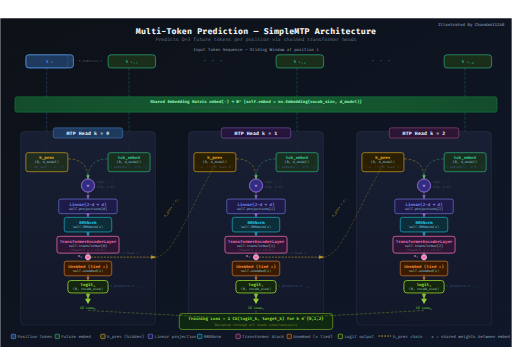
t = 0.00 s
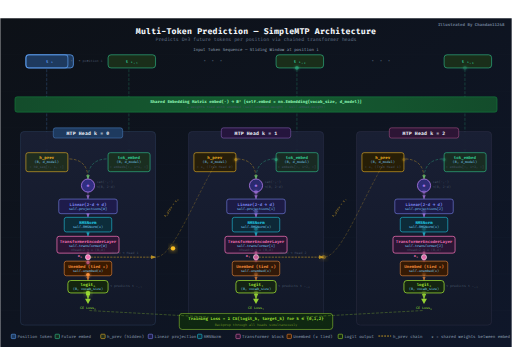
t = 1.73 s
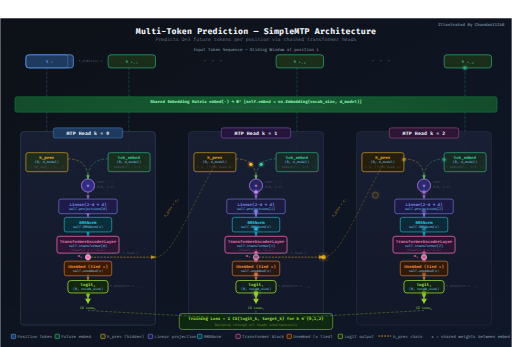
t = 3.55 s
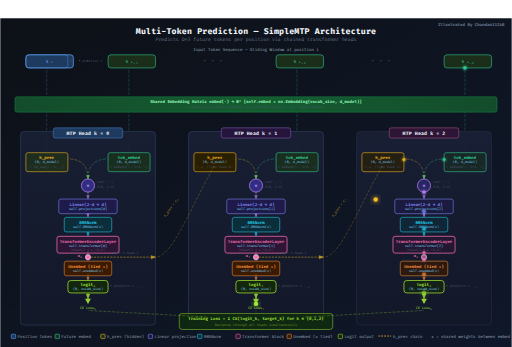
t = 5.40 s
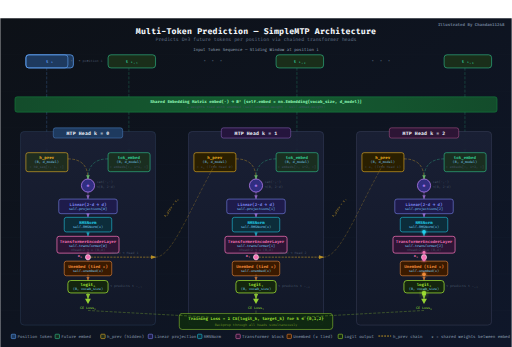
t = 7.18 s
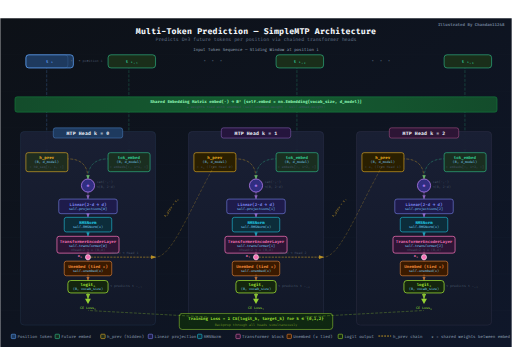
t = 9.00 s

The animated SVG that drew these frames (rendered in a browser with its animation timeline set to each time). Animation: 71 SMIL elements (animate=36,animateMotion=34,animateTransform=1), 9 CSS @keyframes rules; one cycle of 9.00 s, repeats indefinitely.

<svg width="1400" height="900" viewBox="0 -50 1400 950"
  xmlns="http://www.w3.org/2000/svg"
  xmlns:xlink="http://www.w3.org/1999/xlink">

  <!-- ═══════════════════════════════════════════════════════ DEFS ═ -->
  <defs>

    <!-- Glow filter -->
    <filter id="glow" x="-40%" y="-40%" width="180%" height="180%">
      <feGaussianBlur stdDeviation="4" result="blur"/>
      <feMerge><feMergeNode in="blur"/><feMergeNode in="SourceGraphic"/></feMerge>
    </filter>
    <filter id="glow-strong" x="-60%" y="-60%" width="220%" height="220%">
      <feGaussianBlur stdDeviation="7" result="blur"/>
      <feMerge><feMergeNode in="blur"/><feMergeNode in="SourceGraphic"/></feMerge>
    </filter>
    <filter id="shadow">
      <feDropShadow dx="0" dy="2" stdDeviation="3" flood-color="#000" flood-opacity="0.5"/>
    </filter>

    <!-- Gradients -->
    <linearGradient id="bg-grad" x1="0" y1="0" x2="1" y2="1">
      <stop offset="0%"   stop-color="#0d1117"/>
      <stop offset="100%" stop-color="#0f172a"/>
    </linearGradient>
    <linearGradient id="panel-grad" x1="0" y1="0" x2="0" y2="1">
      <stop offset="0%"   stop-color="#1a2035"/>
      <stop offset="100%" stop-color="#131929"/>
    </linearGradient>
    <linearGradient id="embed-grad" x1="0" y1="0" x2="1" y2="0">
      <stop offset="0%"   stop-color="#14532d"/>
      <stop offset="50%"  stop-color="#166534"/>
      <stop offset="100%" stop-color="#14532d"/>
    </linearGradient>

    <!-- Marker for arrow heads -->
    <marker id="arr-blue"  markerWidth="8" markerHeight="8" refX="7" refY="3" orient="auto">
      <path d="M0,0 L0,6 L8,3 z" fill="#60a5fa"/>
    </marker>
    <marker id="arr-green" markerWidth="8" markerHeight="8" refX="7" refY="3" orient="auto">
      <path d="M0,0 L0,6 L8,3 z" fill="#34d399"/>
    </marker>
    <marker id="arr-amber" markerWidth="8" markerHeight="8" refX="7" refY="3" orient="auto">
      <path d="M0,0 L0,6 L8,3 z" fill="#fbbf24"/>
    </marker>
    <marker id="arr-purple" markerWidth="8" markerHeight="8" refX="7" refY="3" orient="auto">
      <path d="M0,0 L0,6 L8,3 z" fill="#c084fc"/>
    </marker>
    <marker id="arr-cyan" markerWidth="8" markerHeight="8" refX="7" refY="3" orient="auto">
      <path d="M0,0 L0,6 L8,3 z" fill="#22d3ee"/>
    </marker>
    <marker id="arr-pink" markerWidth="8" markerHeight="8" refX="7" refY="3" orient="auto">
      <path d="M0,0 L0,6 L8,3 z" fill="#f472b6"/>
    </marker>
    <marker id="arr-orange" markerWidth="8" markerHeight="8" refX="7" refY="3" orient="auto">
      <path d="M0,0 L0,6 L8,3 z" fill="#fb923c"/>
    </marker>
    <marker id="arr-lime" markerWidth="8" markerHeight="8" refX="7" refY="3" orient="auto">
      <path d="M0,0 L0,6 L8,3 z" fill="#a3e635"/>
    </marker>
    <marker id="arr-white" markerWidth="8" markerHeight="8" refX="7" refY="3" orient="auto">
      <path d="M0,0 L0,6 L8,3 z" fill="#94a3b8"/>
    </marker>

    <!-- Dashed flow pattern -->
    <pattern id="flow-pattern" width="12" height="4" patternUnits="userSpaceOnUse">
      <rect width="8" height="2" y="1" fill="#334155" rx="1"/>
    </pattern>

  </defs>

  <!-- ════════════════════════════════════════════════════ STYLES ═ -->
  <style>
    text { font-family: 'SF Mono', 'Fira Code', 'Consolas', monospace; }
    .title   { font-size:22px; font-weight:700; fill:#f1f5f9; letter-spacing:0.5px; }
    .subtitle{ font-size:13px; fill:#64748b; }
    .label   { font-size:11px; fill:#94a3b8; }
    .code    { font-size:10px; fill:#7dd3fc; font-family:'SF Mono','Fira Code',monospace; }
    .code-sm { font-size:9px;  fill:#7dd3fc; font-family:'SF Mono','Fira Code',monospace; }
    .panel-title { font-size:13px; font-weight:700; fill:#e2e8f0; letter-spacing:0.4px; }
    .node-label  { font-size:11px; font-weight:600; }
    .dim-label   { font-size:9px; fill:#475569; }
    .badge { font-size:10px; font-weight:700; }

    /* pulsing glow on panel outlines */
    @keyframes pulse-panel0 {
      0%,100%{ stroke-opacity:0.35; } 45%{ stroke-opacity:0.9; }
    }
    @keyframes pulse-panel1 {
      0%,33%,100%{ stroke-opacity:0.35; } 66%{ stroke-opacity:0.9; }
    }
    @keyframes pulse-panel2 {
      0%,66%,100%{ stroke-opacity:0.35; } 88%{ stroke-opacity:0.9; }
    }
    .panel0-border { animation: pulse-panel0 9s linear infinite; }
    .panel1-border { animation: pulse-panel1 9s linear infinite; }
    .panel2-border { animation: pulse-panel2 9s linear infinite; }

    /* dashed flow line on arrows */
    @keyframes dash-flow { to { stroke-dashoffset: -24; } }
    .flow-line { stroke-dasharray: 8 4; animation: dash-flow 0.8s linear infinite; }

    /* block highlight pulse */
    @keyframes block-hl0  { 0%,12%,100%{fill-opacity:1} 7%{fill-opacity:0.55} }
    @keyframes block-hl1  { 0%,44%,100%{fill-opacity:1} 40%{fill-opacity:0.55} }
    @keyframes block-hl2  { 0%,77%,100%{fill-opacity:1} 73%{fill-opacity:0.55} }

    .hl-h0 { animation: block-hl0 9s linear infinite; }
    .hl-h1 { animation: block-hl1 9s linear infinite; }
    .hl-h2 { animation: block-hl2 9s linear infinite; }

    @keyframes glow-pulse {
      0%,100% { filter: none; } 50% { filter: url(#glow-strong); }
    }

    /* shared-weight tie animation */
    @keyframes tie-dash { to { stroke-dashoffset: -16; } }
    .tie-line { stroke-dasharray: 4 4; animation: tie-dash 1.2s linear infinite; }
  </style>

  <!-- ══════════════════════════════════════════════ BACKGROUND ═══ -->
  <rect width="1400" height="900" fill="url(#bg-grad)"/>

  <!-- subtle grid -->
  <g opacity="0.04">
    <line x1="0" y1="0" x2="1400" y2="0" stroke="#94a3b8"/>
    <line x1="0" y1="100" x2="1400" y2="100" stroke="#94a3b8"/>
    <line x1="0" y1="200" x2="1400" y2="200" stroke="#94a3b8"/>
    <line x1="0" y1="300" x2="1400" y2="300" stroke="#94a3b8"/>
    <line x1="0" y1="400" x2="1400" y2="400" stroke="#94a3b8"/>
    <line x1="0" y1="500" x2="1400" y2="500" stroke="#94a3b8"/>
    <line x1="0" y1="600" x2="1400" y2="600" stroke="#94a3b8"/>
    <line x1="0" y1="700" x2="1400" y2="700" stroke="#94a3b8"/>
    <line x1="0" y1="800" x2="1400" y2="800" stroke="#94a3b8"/>
  </g>

  <!-- ═══════════════════════════════════════════════════ TITLE ═══ -->
  <text x="700" y="42" text-anchor="middle" class="title">Multi-Token Prediction — SimpleMTP Architecture</text>
  <text x="700" y="62" text-anchor="middle" class="subtitle">
    Predicts D=3 future tokens per position via chained transformer heads
  </text>

  <!-- ════════════════════════════════════ TOKEN SEQUENCE ROW ══════ -->
  <!-- Labels -->
  <text x="700" y="90" text-anchor="middle" class="label">Input Token Sequence — Sliding Window at position i</text>

  <!-- Token t_i  (feeds base hidden h0_seq → h_prev for Head 0) -->
  <g id="tok-i">
    <rect x="70" y="100" width="130" height="36" rx="8" fill="#1e3a5f" stroke="#60a5fa" stroke-width="2"/>
    <text x="135" y="123" text-anchor="middle" class="node-label" fill="#60a5fa">t ᵢ</text>
    <text x="225" y="121" text-anchor="start" class="dim-label">position i</text>
    <!-- highlight border pulse -->
    <rect x="70" y="100" width="115" height="36" rx="8" fill="none" stroke="#60a5fa" stroke-width="1.5" opacity="0.3">
      <animate attributeName="stroke-width" values="1.5;3;1.5" dur="3s" repeatCount="indefinite"/>
      <animate attributeName="opacity" values="0.3;0.7;0.3" dur="3s" repeatCount="indefinite"/>
    </rect>
  </g>

  <!-- Ellipsis -->
  <text x="217" y="122" text-anchor="middle" fill="#475569" font-size="18">· · ·</text>

  <!-- Token t_{i+1}  (fed into Head 0 as tok_embed) -->
  <g id="tok-i1">
    <rect x="295" y="100" width="130" height="36" rx="8" fill="#1a2e1a" stroke="#34d399" stroke-width="1.5"/>
    <text x="360" y="123" text-anchor="middle" class="node-label" fill="#34d399">t ᵢ₊₁</text>
  </g>

  <!-- Ellipsis -->
  <text x="582" y="122" text-anchor="middle" fill="#475569" font-size="18">· · ·</text>

  <!-- Token t_{i+2}  (fed into Head 1) -->
  <g id="tok-i2">
    <rect x="755" y="100" width="130" height="36" rx="8" fill="#1a2e1a" stroke="#34d399" stroke-width="1.5"/>
    <text x="820" y="123" text-anchor="middle" class="node-label" fill="#34d399">t ᵢ₊₂</text>
  </g>

  <!-- Ellipsis -->
  <text x="1042" y="122" text-anchor="middle" fill="#475569" font-size="18">· · ·</text>

  <!-- Token t_{i+3}  (fed into Head 2) -->
  <g id="tok-i3">
    <rect x="1215" y="100" width="130" height="36" rx="8" fill="#1a2e1a" stroke="#34d399" stroke-width="1.5"/>
    <text x="1280" y="123" text-anchor="middle" class="node-label" fill="#34d399">t ᵢ₊₃</text>
  </g>

  <!-- ═════════════════════════════════ SHARED EMBEDDING BAR ═══════ -->
  <rect x="40" y="215" width="1320" height="42" rx="6"
        fill="url(#embed-grad)" stroke="#16a34a" stroke-width="1.2" opacity="0.9"/>
  <text x="700" y="233" text-anchor="middle" font-size="11" font-weight="700" fill="#86efac">
    Shared Embedding Matrix   embed(·)  ⟶  ℝᵈ     [self.embed = nn.Embedding(vocab_size, d_model)]
  </text>
  <text x="700" y="247" text-anchor="middle" class="dim-label">★ weights tied with unembed (self.unembed.weight = self.embed.weight)</text>

  <!-- Static arrows: token → embedding bar (will be animated by particles, these are static guides) -->
  <line x1="127" y1="136" x2="127" y2="215" stroke="#60a5fa" stroke-width="1.5" opacity="0.4" class="flow-line"/>
  <line x1="352" y1="136" x2="352" y2="215" stroke="#34d399" stroke-width="1.5" opacity="0.4" class="flow-line"/>
  <line x1="812" y1="136" x2="812" y2="215" stroke="#34d399" stroke-width="1.5" opacity="0.4" class="flow-line"/>
  <line x1="1272" y1="136" x2="1272" y2="215" stroke="#34d399" stroke-width="1.5" opacity="0.4" class="flow-line"/>

  <!-- Static arrows: embedding bar → panel inputs -->
  <line x1="127" y1="257" x2="127" y2="368" stroke="#60a5fa" stroke-width="1.5" opacity="0.4" marker-end="url(#arr-blue)" class="flow-line"/>
  <line x1="352" y1="257" x2="352" y2="368" stroke="#34d399" stroke-width="1.5" opacity="0.4" marker-end="url(#arr-green)" class="flow-line"/>
  <line x1="812" y1="257" x2="812" y2="368" stroke="#34d399" stroke-width="1.5" opacity="0.4" marker-end="url(#arr-green)" class="flow-line"/>
  <line x1="1272" y1="257" x2="1272" y2="368" stroke="#34d399" stroke-width="1.5" opacity="0.4" marker-end="url(#arr-green)" class="flow-line"/>


  <!-- ══════════════════════════════════════════════════ PANEL 0 ═══ -->
  <!-- px=55, py=310, w=370, h=530 -->

  <!-- Panel background & border -->
  <rect x="55" y="310" width="370" height="530" rx="10"
        fill="url(#panel-grad)" stroke="#3b4f6b" stroke-width="1.5" opacity="0.95" class="panel0-border"/>
  <rect x="55" y="310" width="370" height="530" rx="10"
        fill="none" stroke="#60a5fa" stroke-width="0.5" opacity="0.2"/>

  <!-- Head label -->
  <rect x="145" y="300" width="190" height="28" rx="6" fill="#1e3a5f" stroke="#60a5fa" stroke-width="1"/>
  <text x="240" y="320" text-anchor="middle" class="panel-title" fill="#93c5fd">
    MTP Head  k = 0
  </text>

  <!-- h_prev box (receives initial h0_seq from position i) -->
  <rect x="70" y="368" width="115" height="52" rx="6" fill="#1f2d1f" stroke="#fbbf24" stroke-width="1.5" class="hl-h0"/>
  <text x="127" y="384" text-anchor="middle" class="node-label" fill="#fbbf24" font-size="10">h_prev</text>
  <text x="127" y="396" text-anchor="middle" class="code-sm">(B, d_model)</text>
  <text x="127" y="410" text-anchor="middle" class="dim-label">= h0_seq[:, i, :]</text>

  <!-- tok_embed box -->
  <rect x="295" y="368" width="115" height="52" rx="6" fill="#1a2e20" stroke="#34d399" stroke-width="1.5" class="hl-h0"/>
  <text x="352" y="384" text-anchor="middle" class="node-label" fill="#34d399" font-size="10">tok_embed</text>
  <text x="352" y="396" text-anchor="middle" class="code-sm">(B, d_model)</text>
  <text x="352" y="410" text-anchor="middle" class="dim-label">= embeds[:, i+1, :]</text>

  <!-- Arrows: h_prev right → concat, tok_embed left → concat -->
  <path d="M 185 385 Q 240 385 240 440" fill="none" stroke="#fbbf24" stroke-width="1.5" opacity="0.6" marker-end="url(#arr-amber)" class="flow-line"/>
  <path d="M 295 385 Q 240 385 240 440" fill="none" stroke="#34d399" stroke-width="1.5" opacity="0.6" marker-end="url(#arr-green)" class="flow-line"/>

  <!-- "cat(·,·)" concat node -->
  <circle cx="240" cy="458" r="18" fill="#312e81" stroke="#c084fc" stroke-width="2" class="hl-h0"/>
  <text x="240" y="462" text-anchor="middle" class="node-label" fill="#c084fc" font-size="11">⊕</text>
  <text x="264" y="452" text-anchor="start" class="dim-label">cat(·,·)</text>
  <text x="264" y="465" text-anchor="start" class="dim-label">→(B, 2·d)</text>

  <!-- Arrow: concat → Linear -->
  <line x1="240" y1="476" x2="240" y2="495" stroke="#c084fc" stroke-width="1.5" marker-end="url(#arr-purple)" opacity="0.7"/>

  <!-- Linear(2d → d) -->
  <rect x="160" y="495" width="160" height="40" rx="6" fill="#1e1b4b" stroke="#818cf8" stroke-width="1.5" class="hl-h0"/>
  <text x="240" y="513" text-anchor="middle" class="node-label" fill="#818cf8" font-size="10">Linear(2·d → d)</text>
  <text x="240" y="526" text-anchor="middle" class="code-sm">self.projections[0]</text>

  <!-- Arrow: Linear → RMSNorm -->
  <line x1="240" y1="535" x2="240" y2="545" stroke="#818cf8" stroke-width="1.5" marker-end="url(#arr-purple)" opacity="0.7"/>

  <!-- RMSNorm -->
  <rect x="175" y="545" width="130" height="40" rx="6" fill="#0c2d3a" stroke="#22d3ee" stroke-width="1.5" class="hl-h0"/>
  <text x="240" y="563" text-anchor="middle" class="node-label" fill="#22d3ee" font-size="10">RMSNorm</text>
  <text x="240" y="575" text-anchor="middle" class="code-sm">self.RMSNorm(x)</text>

  <!-- Arrow: RMSNorm → Transformer -->
  <line x1="240" y1="585" x2="240" y2="597" stroke="#22d3ee" stroke-width="1.5" marker-end="url(#arr-cyan)" opacity="0.7"/>

  <!-- TransformerEncoderLayer -->
  <rect x="155" y="597" width="170" height="46" rx="6" fill="#2d1535" stroke="#f472b6" stroke-width="2" class="hl-h0"/>
  <text x="240" y="614" text-anchor="middle" class="node-label" fill="#f472b6" font-size="10">TransformerEncoderLayer</text>
  <text x="240" y="626" text-anchor="middle" class="code-sm">self.transformer[0]</text>
  <text x="240" y="636" text-anchor="middle" class="dim-label">nhead=2  →  x  (B,d)</text>

  <!-- Branch node (x output = new h_prev) -->
  <circle cx="240" cy="654" r="7" fill="#f472b6" stroke="#fff" stroke-width="1.5" class="hl-h0"/>

  <!-- Arrow: transformer bottom → branch -->
  <line x1="240" y1="639" x2="240" y2="647" stroke="#f472b6" stroke-width="1.5" opacity="0.8"/>

  <!-- Branch left label: x -->
  <text x="224" y="654" text-anchor="end" fill="#f472b6" font-size="10" font-weight="700">x₀</text>

  <!-- Arrow from branch → right (chain exit to Head 1) -->
  <line x1="247" y1="654" x2="425" y2="654" stroke="#fbbf24" stroke-width="1.8"
        stroke-dasharray="6 3" opacity="0.7" marker-end="url(#arr-amber)"/>
  <text x="340" y="645" text-anchor="middle" class="dim-label" fill="#fbbf24">chain → Head 1</text>

  <!-- Arrow: branch → unembed -->
  <line x1="240" y1="661" x2="240" y2="669" stroke="#f472b6" stroke-width="1.5" opacity="0.8"/>

  <!-- Unembed (shared with embed) -->
  <rect x="175" y="665" width="130" height="40" rx="6" fill="#3a1a00" stroke="#fb923c" stroke-width="1.5" class="hl-h0"/>
  <text x="240" y="683" text-anchor="middle" class="node-label" fill="#fb923c" font-size="10">Unembed  (tied ★)</text>
  <text x="240" y="695" text-anchor="middle" class="code-sm">self.unembed(x)</text>

  <!-- Arrow: unembed → logit -->
  <line x1="240" y1="701" x2="240" y2="718" stroke="#fb923c" stroke-width="1.5" marker-end="url(#arr-orange)" opacity="0.7"/>

  <!-- Logit output -->
  <rect x="185" y="718" width="110" height="34" rx="8" fill="#14260e" stroke="#a3e635" stroke-width="2" class="hl-h0"/>
  <text x="240" y="733" text-anchor="middle" class="node-label" fill="#a3e635" font-size="10">logit₀</text>
  <text x="240" y="744" text-anchor="middle" class="code-sm">(B, vocab_size)</text>
  <text x="300" y="735" text-anchor="start" class="dim-label" fill="#86efac">→ predicts t ᵢ₊₁</text>

  <!-- Output arrow -->
  <line x1="240" y1="752" x2="240" y2="768" stroke="#a3e635" stroke-width="2" marker-end="url(#arr-lime)" opacity="0.8"/>
  <polygon points="232,768 240,782 248,768" fill="#a3e635" opacity="0.9"/>
  <text x="240" y="795" text-anchor="middle" fill="#a3e635" font-size="9">CE Loss₀</text>


  <!-- ══════════════════════════════════════════════════ PANEL 1 ═══ -->
  <!-- px=515, py=310, w=370, h=530 -->

  <rect x="515" y="310" width="370" height="530" rx="10"
        fill="url(#panel-grad)" stroke="#3b4f6b" stroke-width="1.5" opacity="0.95" class="panel1-border"/>
  <rect x="515" y="310" width="370" height="530" rx="10"
        fill="none" stroke="#c084fc" stroke-width="0.5" opacity="0.2"/>

  <rect x="605" y="300" width="190" height="28" rx="6" fill="#25153d" stroke="#c084fc" stroke-width="1"/>
  <text x="700" y="320" text-anchor="middle" class="panel-title" fill="#d8b4fe">
    MTP Head  k = 1
  </text>

  <!-- h_prev (= x₀ from Head 0 chain) -->
  <rect x="530" y="368" width="115" height="52" rx="6" fill="#2a1f00" stroke="#fbbf24" stroke-width="1.5" class="hl-h1"/>
  <text x="587" y="384" text-anchor="middle" class="node-label" fill="#fbbf24" font-size="10">h_prev</text>
  <text x="587" y="396" text-anchor="middle" class="code-sm">(B, d_model)</text>
  <text x="587" y="410" text-anchor="middle" class="dim-label">= x₀  (from Head 0)</text>

  <rect x="755" y="368" width="115" height="52" rx="6" fill="#1a2e20" stroke="#34d399" stroke-width="1.5" class="hl-h1"/>
  <text x="812" y="384" text-anchor="middle" class="node-label" fill="#34d399" font-size="10">tok_embed</text>
  <text x="812" y="396" text-anchor="middle" class="code-sm">(B, d_model)</text>
  <text x="812" y="410" text-anchor="middle" class="dim-label">= embeds[:, i+2, :]</text>

  <path d="M 645 385 Q 700 385 700 440" fill="none" stroke="#fbbf24" stroke-width="1.5" opacity="0.6" marker-end="url(#arr-amber)" class="flow-line"/>
  <path d="M 755 385 Q 700 385 700 440" fill="none" stroke="#34d399" stroke-width="1.5" opacity="0.6" marker-end="url(#arr-green)" class="flow-line"/>

  <circle cx="700" cy="458" r="18" fill="#312e81" stroke="#c084fc" stroke-width="2" class="hl-h1"/>
  <text x="700" y="462" text-anchor="middle" class="node-label" fill="#c084fc" font-size="11">⊕</text>
  <text x="724" y="452" text-anchor="start" class="dim-label">cat(·,·)</text>
  <text x="724" y="465" text-anchor="start" class="dim-label">→(B, 2·d)</text>

  <line x1="700" y1="476" x2="700" y2="495" stroke="#c084fc" stroke-width="1.5" marker-end="url(#arr-purple)" opacity="0.7"/>

  <rect x="620" y="495" width="160" height="40" rx="6" fill="#1e1b4b" stroke="#818cf8" stroke-width="1.5" class="hl-h1"/>
  <text x="700" y="513" text-anchor="middle" class="node-label" fill="#818cf8" font-size="10">Linear(2·d → d)</text>
  <text x="700" y="526" text-anchor="middle" class="code-sm">self.projections[1]</text>

  <line x1="700" y1="535" x2="700" y2="545" stroke="#818cf8" stroke-width="1.5" marker-end="url(#arr-purple)" opacity="0.7"/>

  <rect x="635" y="545" width="130" height="40" rx="6" fill="#0c2d3a" stroke="#22d3ee" stroke-width="1.5" class="hl-h1"/>
  <text x="700" y="563" text-anchor="middle" class="node-label" fill="#22d3ee" font-size="10">RMSNorm</text>
  <text x="700" y="575" text-anchor="middle" class="code-sm">self.RMSNorm(x)</text>

  <line x1="700" y1="585" x2="700" y2="597" stroke="#22d3ee" stroke-width="1.5" marker-end="url(#arr-cyan)" opacity="0.7"/>

  <rect x="615" y="597" width="170" height="46" rx="6" fill="#2d1535" stroke="#f472b6" stroke-width="2" class="hl-h1"/>
  <text x="700" y="614" text-anchor="middle" class="node-label" fill="#f472b6" font-size="10">TransformerEncoderLayer</text>
  <text x="700" y="626" text-anchor="middle" class="code-sm">self.transformer[1]</text>
  <text x="700" y="636" text-anchor="middle" class="dim-label">nhead=2  →  x  (B,d)</text>

  <circle cx="700" cy="654" r="7" fill="#f472b6" stroke="#fff" stroke-width="1.5" class="hl-h1"/>
  <line x1="700" y1="639" x2="700" y2="647" stroke="#f472b6" stroke-width="1.5" opacity="0.8"/>
  <text x="684" y="654" text-anchor="end" fill="#f472b6" font-size="10" font-weight="700">x₁</text>

  <line x1="707" y1="654" x2="885" y2="654" stroke="#fbbf24" stroke-width="1.8"
        stroke-dasharray="6 3" opacity="0.7" marker-end="url(#arr-amber)"/>
  <text x="800" y="645" text-anchor="middle" class="dim-label" fill="#fbbf24">chain → Head 2</text>

  <line x1="700" y1="661" x2="700" y2="669" stroke="#f472b6" stroke-width="1.5" opacity="0.8"/>

  <rect x="635" y="665" width="130" height="40" rx="6" fill="#3a1a00" stroke="#fb923c" stroke-width="1.5" class="hl-h1"/>
  <text x="700" y="683" text-anchor="middle" class="node-label" fill="#fb923c" font-size="10">Unembed  (tied ★)</text>
  <text x="700" y="695" text-anchor="middle" class="code-sm">self.unembed(x)</text>

  <line x1="700" y1="701" x2="700" y2="718" stroke="#fb923c" stroke-width="1.5" marker-end="url(#arr-orange)" opacity="0.7"/>

  <rect x="645" y="718" width="110" height="34" rx="8" fill="#14260e" stroke="#a3e635" stroke-width="2" class="hl-h1"/>
  <text x="700" y="733" text-anchor="middle" class="node-label" fill="#a3e635" font-size="10">logit₁</text>
  <text x="700" y="744" text-anchor="middle" class="code-sm">(B, vocab_size)</text>
  <text x="760" y="735" text-anchor="start" class="dim-label" fill="#86efac">→ predicts t ᵢ₊₂</text>

  <line x1="700" y1="752" x2="700" y2="768" stroke="#a3e635" stroke-width="2" marker-end="url(#arr-lime)" opacity="0.8"/>
  <polygon points="692,768 700,782 708,768" fill="#a3e635" opacity="0.9"/>
  <text x="700" y="795" text-anchor="middle" fill="#a3e635" font-size="9">CE Loss₁</text>


  <!-- ══════════════════════════════════════════════════ PANEL 2 ═══ -->
  <!-- px=975, py=310, w=370, h=530 -->

  <rect x="975" y="310" width="370" height="530" rx="10"
        fill="url(#panel-grad)" stroke="#3b4f6b" stroke-width="1.5" opacity="0.95" class="panel2-border"/>
  <rect x="975" y="310" width="370" height="530" rx="10"
        fill="none" stroke="#f472b6" stroke-width="0.5" opacity="0.2"/>

  <rect x="1065" y="300" width="190" height="28" rx="6" fill="#2d1535" stroke="#f472b6" stroke-width="1"/>
  <text x="1160" y="320" text-anchor="middle" class="panel-title" fill="#f9a8d4">
    MTP Head  k = 2
  </text>

  <!-- h_prev (= x₁ from Head 1 chain) -->
  <rect x="990" y="368" width="115" height="52" rx="6" fill="#2a1f00" stroke="#fbbf24" stroke-width="1.5" class="hl-h2"/>
  <text x="1047" y="384" text-anchor="middle" class="node-label" fill="#fbbf24" font-size="10">h_prev</text>
  <text x="1047" y="396" text-anchor="middle" class="code-sm">(B, d_model)</text>
  <text x="1047" y="410" text-anchor="middle" class="dim-label">= x₁  (from Head 1)</text>

  <rect x="1215" y="368" width="115" height="52" rx="6" fill="#1a2e20" stroke="#34d399" stroke-width="1.5" class="hl-h2"/>
  <text x="1272" y="384" text-anchor="middle" class="node-label" fill="#34d399" font-size="10">tok_embed</text>
  <text x="1272" y="396" text-anchor="middle" class="code-sm">(B, d_model)</text>
  <text x="1272" y="410" text-anchor="middle" class="dim-label">= embeds[:, i+3, :]</text>

  <path d="M 1105 385 Q 1160 385 1160 440" fill="none" stroke="#fbbf24" stroke-width="1.5" opacity="0.6" marker-end="url(#arr-amber)" class="flow-line"/>
  <path d="M 1215 385 Q 1160 385 1160 440" fill="none" stroke="#34d399" stroke-width="1.5" opacity="0.6" marker-end="url(#arr-green)" class="flow-line"/>

  <circle cx="1160" cy="458" r="18" fill="#312e81" stroke="#c084fc" stroke-width="2" class="hl-h2"/>
  <text x="1160" y="462" text-anchor="middle" class="node-label" fill="#c084fc" font-size="11">⊕</text>
  <text x="1184" y="452" text-anchor="start" class="dim-label">cat(·,·)</text>
  <text x="1184" y="465" text-anchor="start" class="dim-label">→(B, 2·d)</text>

  <line x1="1160" y1="476" x2="1160" y2="495" stroke="#c084fc" stroke-width="1.5" marker-end="url(#arr-purple)" opacity="0.7"/>

  <rect x="1080" y="495" width="160" height="40" rx="6" fill="#1e1b4b" stroke="#818cf8" stroke-width="1.5" class="hl-h2"/>
  <text x="1160" y="513" text-anchor="middle" class="node-label" fill="#818cf8" font-size="10">Linear(2·d → d)</text>
  <text x="1160" y="526" text-anchor="middle" class="code-sm">self.projections[2]</text>

  <line x1="1160" y1="535" x2="1160" y2="545" stroke="#818cf8" stroke-width="1.5" marker-end="url(#arr-purple)" opacity="0.7"/>

  <rect x="1095" y="545" width="130" height="40" rx="6" fill="#0c2d3a" stroke="#22d3ee" stroke-width="1.5" class="hl-h2"/>
  <text x="1160" y="563" text-anchor="middle" class="node-label" fill="#22d3ee" font-size="10">RMSNorm</text>
  <text x="1160" y="575" text-anchor="middle" class="code-sm">self.RMSNorm(x)</text>

  <line x1="1160" y1="585" x2="1160" y2="597" stroke="#22d3ee" stroke-width="1.5" marker-end="url(#arr-cyan)" opacity="0.7"/>

  <rect x="1075" y="597" width="170" height="46" rx="6" fill="#2d1535" stroke="#f472b6" stroke-width="2" class="hl-h2"/>
  <text x="1160" y="614" text-anchor="middle" class="node-label" fill="#f472b6" font-size="10">TransformerEncoderLayer</text>
  <text x="1160" y="626" text-anchor="middle" class="code-sm">self.transformer[2]</text>
  <text x="1160" y="636" text-anchor="middle" class="dim-label">nhead=2  →  x  (B,d)</text>

  <circle cx="1160" cy="654" r="7" fill="#f472b6" stroke="#fff" stroke-width="1.5" class="hl-h2"/>
  <line x1="1160" y1="639" x2="1160" y2="647" stroke="#f472b6" stroke-width="1.5" opacity="0.8"/>
  <text x="1144" y="654" text-anchor="end" fill="#f472b6" font-size="10" font-weight="700">x₂</text>

  <line x1="1160" y1="661" x2="1160" y2="669" stroke="#f472b6" stroke-width="1.5" opacity="0.8"/>

  <rect x="1095" y="665" width="130" height="40" rx="6" fill="#3a1a00" stroke="#fb923c" stroke-width="1.5" class="hl-h2"/>
  <text x="1160" y="683" text-anchor="middle" class="node-label" fill="#fb923c" font-size="10">Unembed  (tied ★)</text>
  <text x="1160" y="695" text-anchor="middle" class="code-sm">self.unembed(x)</text>

  <line x1="1160" y1="701" x2="1160" y2="718" stroke="#fb923c" stroke-width="1.5" marker-end="url(#arr-orange)" opacity="0.7"/>

  <rect x="1105" y="718" width="110" height="34" rx="8" fill="#14260e" stroke="#a3e635" stroke-width="2" class="hl-h2"/>
  <text x="1160" y="733" text-anchor="middle" class="node-label" fill="#a3e635" font-size="10">logit₂</text>
  <text x="1160" y="744" text-anchor="middle" class="code-sm">(B, vocab_size)</text>
  <text x="1220" y="735" text-anchor="start" class="dim-label" fill="#86efac">→ predicts t ᵢ₊₃</text>

  <line x1="1160" y1="752" x2="1160" y2="768" stroke="#a3e635" stroke-width="2" marker-end="url(#arr-lime)" opacity="0.8"/>
  <polygon points="1152,768 1160,782 1168,768" fill="#a3e635" opacity="0.9"/>
  <text x="1160" y="795" text-anchor="middle" fill="#a3e635" font-size="9">CE Loss₂</text>


  <!-- ════════════════════════════════════ CHAIN ARROWS (H0→H1, H1→H2) ═ -->

  <!-- Static dashed chain paths (background guide) -->
  <path d="M 425 654 C 470 654 515 530 587 402" fill="none"
        stroke="#fbbf24" stroke-width="1.5" opacity="0.4" class="flow-line"/>
  <path d="M 885 654 C 930 654 975 530 1047 402" fill="none"
        stroke="#fbbf24" stroke-width="1.5" opacity="0.4" class="flow-line"/>

  <!-- "h_prev chain: x₀ → Head 1" label arc -->
  <text x="470" y="520" text-anchor="middle" fill="#fbbf24" font-size="9" opacity="0.7" transform="rotate(-55,470,520)">
    h_prev = x₀
  </text>
  <text x="930" y="520" text-anchor="middle" fill="#fbbf24" font-size="9" opacity="0.7" transform="rotate(-55,930,520)">
    h_prev = x₁
  </text>


  <!-- ════════════════════════════════════════ TOTAL LOSS BOX ═══════ -->
  <rect x="490" y="808" width="420" height="44" rx="8" fill="#0f2a0f" stroke="#a3e635" stroke-width="1.5" opacity="0.9"/>
  <text x="700" y="826" text-anchor="middle" class="node-label" fill="#a3e635" font-size="11">Training Loss = Σ CE(logit_k, target_k)  for k ∈ {0,1,2}</text>
  <text x="700" y="843" text-anchor="middle" fill="#6b8e23" font-size="9">Backprop through all heads simultaneously</text>

  <!-- Loss arrows converging -->
  <line x1="240" y1="800" x2="570" y2="818" stroke="#a3e635" stroke-width="1.5" opacity="0.5" class="flow-line"/>
  <line x1="700" y1="800" x2="700" y2="808" stroke="#a3e635" stroke-width="1.5" opacity="0.5" class="flow-line"/>
  <line x1="1160" y1="800" x2="830" y2="818" stroke="#a3e635" stroke-width="1.5" opacity="0.5" class="flow-line"/>


  <!-- ════════════════════════════════════════════════ LEGEND ═══════ -->
  <g transform="translate(30, 875)">
    <rect width="12" height="12" rx="2" fill="#1e3a5f" stroke="#60a5fa" stroke-width="1.5" y="-10"/>
    <text x="17" y="0" class="label" fill="#60a5fa">Position token</text>

    <rect x="120" width="12" height="12" rx="2" fill="#1a2e20" stroke="#34d399" stroke-width="1.5" y="-10"/>
    <text x="137" y="0" class="label" fill="#34d399">Future embed</text>

    <rect x="245" width="12" height="12" rx="2" fill="#1f2d1f" stroke="#fbbf24" stroke-width="1.5" y="-10"/>
    <text x="262" y="0" class="label" fill="#fbbf24">h_prev (hidden)</text>

    <rect x="375" width="12" height="12" rx="2" fill="#1e1b4b" stroke="#818cf8" stroke-width="1.5" y="-10"/>
    <text x="392" y="0" class="label" fill="#818cf8">Linear projection</text>

    <rect x="510" width="12" height="12" rx="2" fill="#0c2d3a" stroke="#22d3ee" stroke-width="1.5" y="-10"/>
    <text x="527" y="0" class="label" fill="#22d3ee">RMSNorm</text>

    <rect x="615" width="12" height="12" rx="2" fill="#2d1535" stroke="#f472b6" stroke-width="1.5" y="-10"/>
    <text x="632" y="0" class="label" fill="#f472b6">Transformer block</text>

    <rect x="755" width="12" height="12" rx="2" fill="#3a1a00" stroke="#fb923c" stroke-width="1.5" y="-10"/>
    <text x="772" y="0" class="label" fill="#fb923c">Unembed (★ tied)</text>

    <rect x="895" width="12" height="12" rx="2" fill="#14260e" stroke="#a3e635" stroke-width="1.5" y="-10"/>
    <text x="912" y="0" class="label" fill="#a3e635">Logit output</text>

    <line x1="1005" y1="-5" x2="1040" y2="-5" stroke="#fbbf24" stroke-width="2" stroke-dasharray="5 3"/>
    <text x="1045" y="0" class="label" fill="#fbbf24">h_prev chain</text>

    <text x="1150" y="0" class="label" fill="#94a3b8">★ = shared weights between embed &amp; unembed</text>
  </g>


  <!-- ══════════════════════════════════════ ANIMATION PARTICLES ═════ -->
  <!--
    Animation timing scheme (total cycle = 9s, loops forever):
      Head 0 active:  0s – 3s
      Head 1 active:  3s – 6s
      Head 2 active:  6s – 9s
    
    For each particle: keyPoints="0;0;1;1" with matching keyTimes
    to make the particle "wait" then "travel" then "stay" (invisible after).
    Opacity animation hides the particle when not traveling.
    
    t_start and t_end are in the [0,1] normalized (÷9) scale.
  -->

  <!-- ── HEAD 0 PARTICLES ── -->

  <!-- P1: t_i → embed bar → h_prev_0  (t=0.00→0.40s  →  norm 0.000→0.044) -->
  <g>
    <animateTransform attributeName="opacity" from="0" to="0" dur="9s"/>
    <circle r="5" fill="#60a5fa" filter="url(#glow)" opacity="0">
      <animateMotion dur="9s" repeatCount="indefinite"
        keyPoints="0;0;1;1" keyTimes="0;0.001;0.044;1" calcMode="linear"
        path="M 127 136 L 127 368"/>
      <animate attributeName="opacity" dur="9s" repeatCount="indefinite"
        values="0;1;1;0;0" keyTimes="0;0.001;0.044;0.050;1"/>
    </circle>
  </g>

  <!-- P2: t_{i+1} → embed bar → tok_embed_0  (t=0.00→0.40s) -->
  <circle r="5" fill="#34d399" filter="url(#glow)" opacity="0">
    <animateMotion dur="9s" repeatCount="indefinite"
      keyPoints="0;0;1;1" keyTimes="0;0.001;0.044;1" calcMode="linear"
      path="M 352 136 L 352 368"/>
    <animate attributeName="opacity" dur="9s" repeatCount="indefinite"
      values="0;1;1;0;0" keyTimes="0;0.001;0.044;0.050;1"/>
  </circle>

  <!-- P3: h_prev_0 → concat_0  (t=0.40→0.70s  →  0.044→0.078) -->
  <circle r="4.5" fill="#fbbf24" filter="url(#glow)" opacity="0">
    <animateMotion dur="9s" repeatCount="indefinite"
      keyPoints="0;0;1;1" keyTimes="0;0.044;0.078;1" calcMode="linear"
      path="M 185 387 Q 240 387 240 440"/>
    <animate attributeName="opacity" dur="9s" repeatCount="indefinite"
      values="0;1;1;0;0" keyTimes="0;0.044;0.078;0.085;1"/>
  </circle>

  <!-- P4: tok_embed_0 → concat_0  (t=0.40→0.70s) -->
  <circle r="4.5" fill="#34d399" filter="url(#glow)" opacity="0">
    <animateMotion dur="9s" repeatCount="indefinite"
      keyPoints="0;0;1;1" keyTimes="0;0.044;0.078;1" calcMode="linear"
      path="M 295 387 Q 240 387 240 440"/>
    <animate attributeName="opacity" dur="9s" repeatCount="indefinite"
      values="0;1;1;0;0" keyTimes="0;0.044;0.078;0.085;1"/>
  </circle>

  <!-- P5: concat_0 → Linear  (t=0.70→0.90s  →  0.078→0.100) -->
  <circle r="5" fill="#c084fc" filter="url(#glow)" opacity="0">
    <animateMotion dur="9s" repeatCount="indefinite"
      keyPoints="0;0;1;1" keyTimes="0;0.078;0.100;1" calcMode="linear"
      path="M 240 476 L 240 495"/>
    <animate attributeName="opacity" dur="9s" repeatCount="indefinite"
      values="0;1;1;0;0" keyTimes="0;0.078;0.100;0.108;1"/>
  </circle>

  <!-- P6: Linear → RMSNorm  (t=0.90→1.10s  →  0.100→0.122) -->
  <circle r="5" fill="#818cf8" filter="url(#glow)" opacity="0">
    <animateMotion dur="9s" repeatCount="indefinite"
      keyPoints="0;0;1;1" keyTimes="0;0.100;0.122;1" calcMode="linear"
      path="M 240 529 L 240 545"/>
    <animate attributeName="opacity" dur="9s" repeatCount="indefinite"
      values="0;1;1;0;0" keyTimes="0;0.100;0.122;0.130;1"/>
  </circle>

  <!-- P7: RMSNorm → Transformer  (t=1.10→1.30s  →  0.122→0.144) -->
  <circle r="5" fill="#22d3ee" filter="url(#glow)" opacity="0">
    <animateMotion dur="9s" repeatCount="indefinite"
      keyPoints="0;0;1;1" keyTimes="0;0.122;0.144;1" calcMode="linear"
      path="M 240 577 L 240 597"/>
    <animate attributeName="opacity" dur="9s" repeatCount="indefinite"
      values="0;1;1;0;0" keyTimes="0;0.122;0.144;0.152;1"/>
  </circle>

  <!-- P8: Transformer → branch  (t=1.30→1.50s  →  0.144→0.167) -->
  <circle r="4" fill="#f472b6" filter="url(#glow)" opacity="0">
    <animateMotion dur="9s" repeatCount="indefinite"
      keyPoints="0;0;1;1" keyTimes="0;0.144;0.167;1" calcMode="linear"
      path="M 240 641 L 240 654"/>
    <animate attributeName="opacity" dur="9s" repeatCount="indefinite"
      values="0;1;1;0;0" keyTimes="0;0.144;0.167;0.175;1"/>
  </circle>

  <!-- P9: branch → unembed  (t=1.50→1.70s  →  0.167→0.189) -->
  <circle r="4.5" fill="#f472b6" filter="url(#glow)" opacity="0">
    <animateMotion dur="9s" repeatCount="indefinite"
      keyPoints="0;0;1;1" keyTimes="0;0.167;0.189;1" calcMode="linear"
      path="M 240 661 L 240 669"/>
    <animate attributeName="opacity" dur="9s" repeatCount="indefinite"
      values="0;1;1;0;0" keyTimes="0;0.167;0.189;0.197;1"/>
  </circle>

  <!-- P10: unembed → logit  (t=1.70→2.00s  →  0.189→0.222) -->
  <circle r="5" fill="#fb923c" filter="url(#glow)" opacity="0">
    <animateMotion dur="9s" repeatCount="indefinite"
      keyPoints="0;0;1;1" keyTimes="0;0.189;0.222;1" calcMode="linear"
      path="M 240 701 L 240 718"/>
    <animate attributeName="opacity" dur="9s" repeatCount="indefinite"
      values="0;1;1;0;0" keyTimes="0;0.189;0.222;0.230;1"/>
  </circle>

  <!-- P11: chain x₀ → h_prev_1  (t=1.50→2.80s  →  0.167→0.311) -->
  <circle r="6" fill="#fbbf24" filter="url(#glow-strong)" opacity="0">
    <animateMotion dur="9s" repeatCount="indefinite"
      keyPoints="0;0;1;1" keyTimes="0;0.167;0.311;1" calcMode="linear"
      path="M 425 654 C 470 654 587 530 587 402"/>
    <animate attributeName="opacity" dur="9s" repeatCount="indefinite"
      values="0;1;1;0;0" keyTimes="0;0.167;0.311;0.320;1"/>
  </circle>

  <!-- Logit output particle (logit₀ flash) -->
  <circle r="6" fill="#a3e635" filter="url(#glow-strong)" opacity="0">
    <animateMotion dur="9s" repeatCount="indefinite"
      keyPoints="0;0;1;1" keyTimes="0;0.222;0.266;1" calcMode="linear"
      path="M 240 752 L 240 782"/>
    <animate attributeName="opacity" dur="9s" repeatCount="indefinite"
      values="0;1;1;0;0" keyTimes="0;0.222;0.266;0.275;1"/>
  </circle>


  <!-- ── HEAD 1 PARTICLES (offset 0.333) ── -->

  <!-- P1: t_{i+2} → embed → tok_embed_1  (t=3.00→3.40s  →  0.333→0.378) -->
  <circle r="5" fill="#34d399" filter="url(#glow)" opacity="0">
    <animateMotion dur="9s" repeatCount="indefinite"
      keyPoints="0;0;1;1" keyTimes="0;0.334;0.378;1" calcMode="linear"
      path="M 812 136 L 812 368"/>
    <animate attributeName="opacity" dur="9s" repeatCount="indefinite"
      values="0;1;1;0;0" keyTimes="0;0.334;0.378;0.384;1"/>
  </circle>

  <!-- P3: h_prev_1 → concat_1  (t=3.40→3.70s  →  0.378→0.411) -->
  <circle r="4.5" fill="#fbbf24" filter="url(#glow)" opacity="0">
    <animateMotion dur="9s" repeatCount="indefinite"
      keyPoints="0;0;1;1" keyTimes="0;0.378;0.411;1" calcMode="linear"
      path="M 645 387 Q 700 387 700 440"/>
    <animate attributeName="opacity" dur="9s" repeatCount="indefinite"
      values="0;1;1;0;0" keyTimes="0;0.378;0.411;0.418;1"/>
  </circle>

  <!-- P4: tok_embed_1 → concat_1  (same timing) -->
  <circle r="4.5" fill="#34d399" filter="url(#glow)" opacity="0">
    <animateMotion dur="9s" repeatCount="indefinite"
      keyPoints="0;0;1;1" keyTimes="0;0.378;0.411;1" calcMode="linear"
      path="M 755 387 Q 700 387 700 440"/>
    <animate attributeName="opacity" dur="9s" repeatCount="indefinite"
      values="0;1;1;0;0" keyTimes="0;0.378;0.411;0.418;1"/>
  </circle>

  <!-- P5: concat_1 → Linear  (0.411→0.433) -->
  <circle r="5" fill="#c084fc" filter="url(#glow)" opacity="0">
    <animateMotion dur="9s" repeatCount="indefinite"
      keyPoints="0;0;1;1" keyTimes="0;0.411;0.433;1" calcMode="linear"
      path="M 700 476 L 700 495"/>
    <animate attributeName="opacity" dur="9s" repeatCount="indefinite"
      values="0;1;1;0;0" keyTimes="0;0.411;0.433;0.441;1"/>
  </circle>

  <!-- P6: Linear → RMSNorm  (0.433→0.456) -->
  <circle r="5" fill="#818cf8" filter="url(#glow)" opacity="0">
    <animateMotion dur="9s" repeatCount="indefinite"
      keyPoints="0;0;1;1" keyTimes="0;0.433;0.456;1" calcMode="linear"
      path="M 700 529 L 700 545"/>
    <animate attributeName="opacity" dur="9s" repeatCount="indefinite"
      values="0;1;1;0;0" keyTimes="0;0.433;0.456;0.463;1"/>
  </circle>

  <!-- P7: RMSNorm → Transformer  (0.456→0.478) -->
  <circle r="5" fill="#22d3ee" filter="url(#glow)" opacity="0">
    <animateMotion dur="9s" repeatCount="indefinite"
      keyPoints="0;0;1;1" keyTimes="0;0.456;0.478;1" calcMode="linear"
      path="M 700 577 L 700 597"/>
    <animate attributeName="opacity" dur="9s" repeatCount="indefinite"
      values="0;1;1;0;0" keyTimes="0;0.456;0.478;0.486;1"/>
  </circle>

  <!-- P8: Transformer → branch  (0.478→0.500) -->
  <circle r="4" fill="#f472b6" filter="url(#glow)" opacity="0">
    <animateMotion dur="9s" repeatCount="indefinite"
      keyPoints="0;0;1;1" keyTimes="0;0.478;0.500;1" calcMode="linear"
      path="M 700 641 L 700 654"/>
    <animate attributeName="opacity" dur="9s" repeatCount="indefinite"
      values="0;1;1;0;0" keyTimes="0;0.478;0.500;0.508;1"/>
  </circle>

  <!-- P9: branch → unembed  (0.500→0.522) -->
  <circle r="4.5" fill="#f472b6" filter="url(#glow)" opacity="0">
    <animateMotion dur="9s" repeatCount="indefinite"
      keyPoints="0;0;1;1" keyTimes="0;0.500;0.522;1" calcMode="linear"
      path="M 700 661 L 700 669"/>
    <animate attributeName="opacity" dur="9s" repeatCount="indefinite"
      values="0;1;1;0;0" keyTimes="0;0.500;0.522;0.530;1"/>
  </circle>

  <!-- P10: unembed → logit  (0.522→0.556) -->
  <circle r="5" fill="#fb923c" filter="url(#glow)" opacity="0">
    <animateMotion dur="9s" repeatCount="indefinite"
      keyPoints="0;0;1;1" keyTimes="0;0.522;0.556;1" calcMode="linear"
      path="M 700 701 L 700 718"/>
    <animate attributeName="opacity" dur="9s" repeatCount="indefinite"
      values="0;1;1;0;0" keyTimes="0;0.522;0.556;0.563;1"/>
  </circle>

  <!-- P11: chain x₁ → h_prev_2  (0.500→0.644) -->
  <circle r="6" fill="#fbbf24" filter="url(#glow-strong)" opacity="0">
    <animateMotion dur="9s" repeatCount="indefinite"
      keyPoints="0;0;1;1" keyTimes="0;0.500;0.644;1" calcMode="linear"
      path="M 885 654 C 930 654 1047 530 1047 402"/>
    <animate attributeName="opacity" dur="9s" repeatCount="indefinite"
      values="0;1;1;0;0" keyTimes="0;0.500;0.644;0.652;1"/>
  </circle>

  <!-- logit₁ output -->
  <circle r="6" fill="#a3e635" filter="url(#glow-strong)" opacity="0">
    <animateMotion dur="9s" repeatCount="indefinite"
      keyPoints="0;0;1;1" keyTimes="0;0.556;0.600;1" calcMode="linear"
      path="M 700 752 L 700 782"/>
    <animate attributeName="opacity" dur="9s" repeatCount="indefinite"
      values="0;1;1;0;0" keyTimes="0;0.556;0.600;0.608;1"/>
  </circle>


  <!-- ── HEAD 2 PARTICLES (offset 0.667) ── -->

  <!-- P1: t_{i+3} → embed → tok_embed_2  (0.667→0.711) -->
  <circle r="5" fill="#34d399" filter="url(#glow)" opacity="0">
    <animateMotion dur="9s" repeatCount="indefinite"
      keyPoints="0;0;1;1" keyTimes="0;0.668;0.711;1" calcMode="linear"
      path="M 1272 136 L 1272 368"/>
    <animate attributeName="opacity" dur="9s" repeatCount="indefinite"
      values="0;1;1;0;0" keyTimes="0;0.668;0.711;0.718;1"/>
  </circle>

  <!-- P3: h_prev_2 → concat_2  (0.711→0.744) -->
  <circle r="4.5" fill="#fbbf24" filter="url(#glow)" opacity="0">
    <animateMotion dur="9s" repeatCount="indefinite"
      keyPoints="0;0;1;1" keyTimes="0;0.711;0.744;1" calcMode="linear"
      path="M 1105 387 Q 1160 387 1160 440"/>
    <animate attributeName="opacity" dur="9s" repeatCount="indefinite"
      values="0;1;1;0;0" keyTimes="0;0.711;0.744;0.752;1"/>
  </circle>

  <!-- P4: tok_embed_2 → concat_2  (same) -->
  <circle r="4.5" fill="#34d399" filter="url(#glow)" opacity="0">
    <animateMotion dur="9s" repeatCount="indefinite"
      keyPoints="0;0;1;1" keyTimes="0;0.711;0.744;1" calcMode="linear"
      path="M 1215 387 Q 1160 387 1160 440"/>
    <animate attributeName="opacity" dur="9s" repeatCount="indefinite"
      values="0;1;1;0;0" keyTimes="0;0.711;0.744;0.752;1"/>
  </circle>

  <!-- P5: concat_2 → Linear  (0.744→0.767) -->
  <circle r="5" fill="#c084fc" filter="url(#glow)" opacity="0">
    <animateMotion dur="9s" repeatCount="indefinite"
      keyPoints="0;0;1;1" keyTimes="0;0.744;0.767;1" calcMode="linear"
      path="M 1160 476 L 1160 495"/>
    <animate attributeName="opacity" dur="9s" repeatCount="indefinite"
      values="0;1;1;0;0" keyTimes="0;0.744;0.767;0.774;1"/>
  </circle>

  <!-- P6: Linear → RMSNorm  (0.767→0.789) -->
  <circle r="5" fill="#818cf8" filter="url(#glow)" opacity="0">
    <animateMotion dur="9s" repeatCount="indefinite"
      keyPoints="0;0;1;1" keyTimes="0;0.767;0.789;1" calcMode="linear"
      path="M 1160 529 L 1160 545"/>
    <animate attributeName="opacity" dur="9s" repeatCount="indefinite"
      values="0;1;1;0;0" keyTimes="0;0.767;0.789;0.797;1"/>
  </circle>

  <!-- P7: RMSNorm → Transformer  (0.789→0.811) -->
  <circle r="5" fill="#22d3ee" filter="url(#glow)" opacity="0">
    <animateMotion dur="9s" repeatCount="indefinite"
      keyPoints="0;0;1;1" keyTimes="0;0.789;0.811;1" calcMode="linear"
      path="M 1160 577 L 1160 597"/>
    <animate attributeName="opacity" dur="9s" repeatCount="indefinite"
      values="0;1;1;0;0" keyTimes="0;0.789;0.811;0.819;1"/>
  </circle>

  <!-- P8: Transformer → branch  (0.811→0.833) -->
  <circle r="4" fill="#f472b6" filter="url(#glow)" opacity="0">
    <animateMotion dur="9s" repeatCount="indefinite"
      keyPoints="0;0;1;1" keyTimes="0;0.811;0.833;1" calcMode="linear"
      path="M 1160 641 L 1160 654"/>
    <animate attributeName="opacity" dur="9s" repeatCount="indefinite"
      values="0;1;1;0;0" keyTimes="0;0.811;0.833;0.841;1"/>
  </circle>

  <!-- P9: branch → unembed  (0.833→0.856) -->
  <circle r="4.5" fill="#f472b6" filter="url(#glow)" opacity="0">
    <animateMotion dur="9s" repeatCount="indefinite"
      keyPoints="0;0;1;1" keyTimes="0;0.833;0.856;1" calcMode="linear"
      path="M 1160 661 L 1160 669"/>
    <animate attributeName="opacity" dur="9s" repeatCount="indefinite"
      values="0;1;1;0;0" keyTimes="0;0.833;0.856;0.863;1"/>
  </circle>

  <!-- P10: unembed → logit  (0.856→0.889) -->
  <circle r="5" fill="#fb923c" filter="url(#glow)" opacity="0">
    <animateMotion dur="9s" repeatCount="indefinite"
      keyPoints="0;0;1;1" keyTimes="0;0.856;0.889;1" calcMode="linear"
      path="M 1160 701 L 1160 718"/>
    <animate attributeName="opacity" dur="9s" repeatCount="indefinite"
      values="0;1;1;0;0" keyTimes="0;0.856;0.889;0.897;1"/>
  </circle>

  <!-- logit₂ output -->
  <circle r="6" fill="#a3e635" filter="url(#glow-strong)" opacity="0">
    <animateMotion dur="9s" repeatCount="indefinite"
      keyPoints="0;0;1;1" keyTimes="0;0.889;0.933;1" calcMode="linear"
      path="M 1160 752 L 1160 782"/>
    <animate attributeName="opacity" dur="9s" repeatCount="indefinite"
      values="0;1;1;0;0" keyTimes="0;0.889;0.933;0.940;1"/>
  </circle>

  <!-- ═══════════════════════════════════ FLOWING CHAIN INDICATOR ═══ -->
  <!-- Large animated dot sweeping across ALL three panels for a "wave" effect -->
  <circle r="8" fill="none" stroke="#fbbf24" stroke-width="1.5" filter="url(#glow)" opacity="0">
    <animateMotion dur="9s" repeatCount="indefinite"
      keyPoints="0;0;0.5;0.5;1;1" keyTimes="0;0.001;0.100;0.333;0.435;1"
      calcMode="linear"
      path="M 240 458 L 240 654 C 470 654 587 530 587 392 L 587 458 L 587 654 C 930 654 1047 530 1047 392 L 1047 458 L 1047 654"/>
    <animate attributeName="opacity" dur="9s" repeatCount="indefinite"
      values="0;0.5;0.5;0;0;0.5;0.5;0;0;0.5;0.5;0;0"
      keyTimes="0;0.001;0.100;0.110;0.333;0.334;0.435;0.445;0.667;0.668;0.755;0.765;1"/>
  </circle>

  <!-- Credit -->
  <text x="1380" y="20" text-anchor="end" font-family="'SF Mono','Fira Code','Consolas',monospace"
        font-size="11" font-weight="700" fill="#64748b">Illustrated By Chandan11248</text>

</svg>

